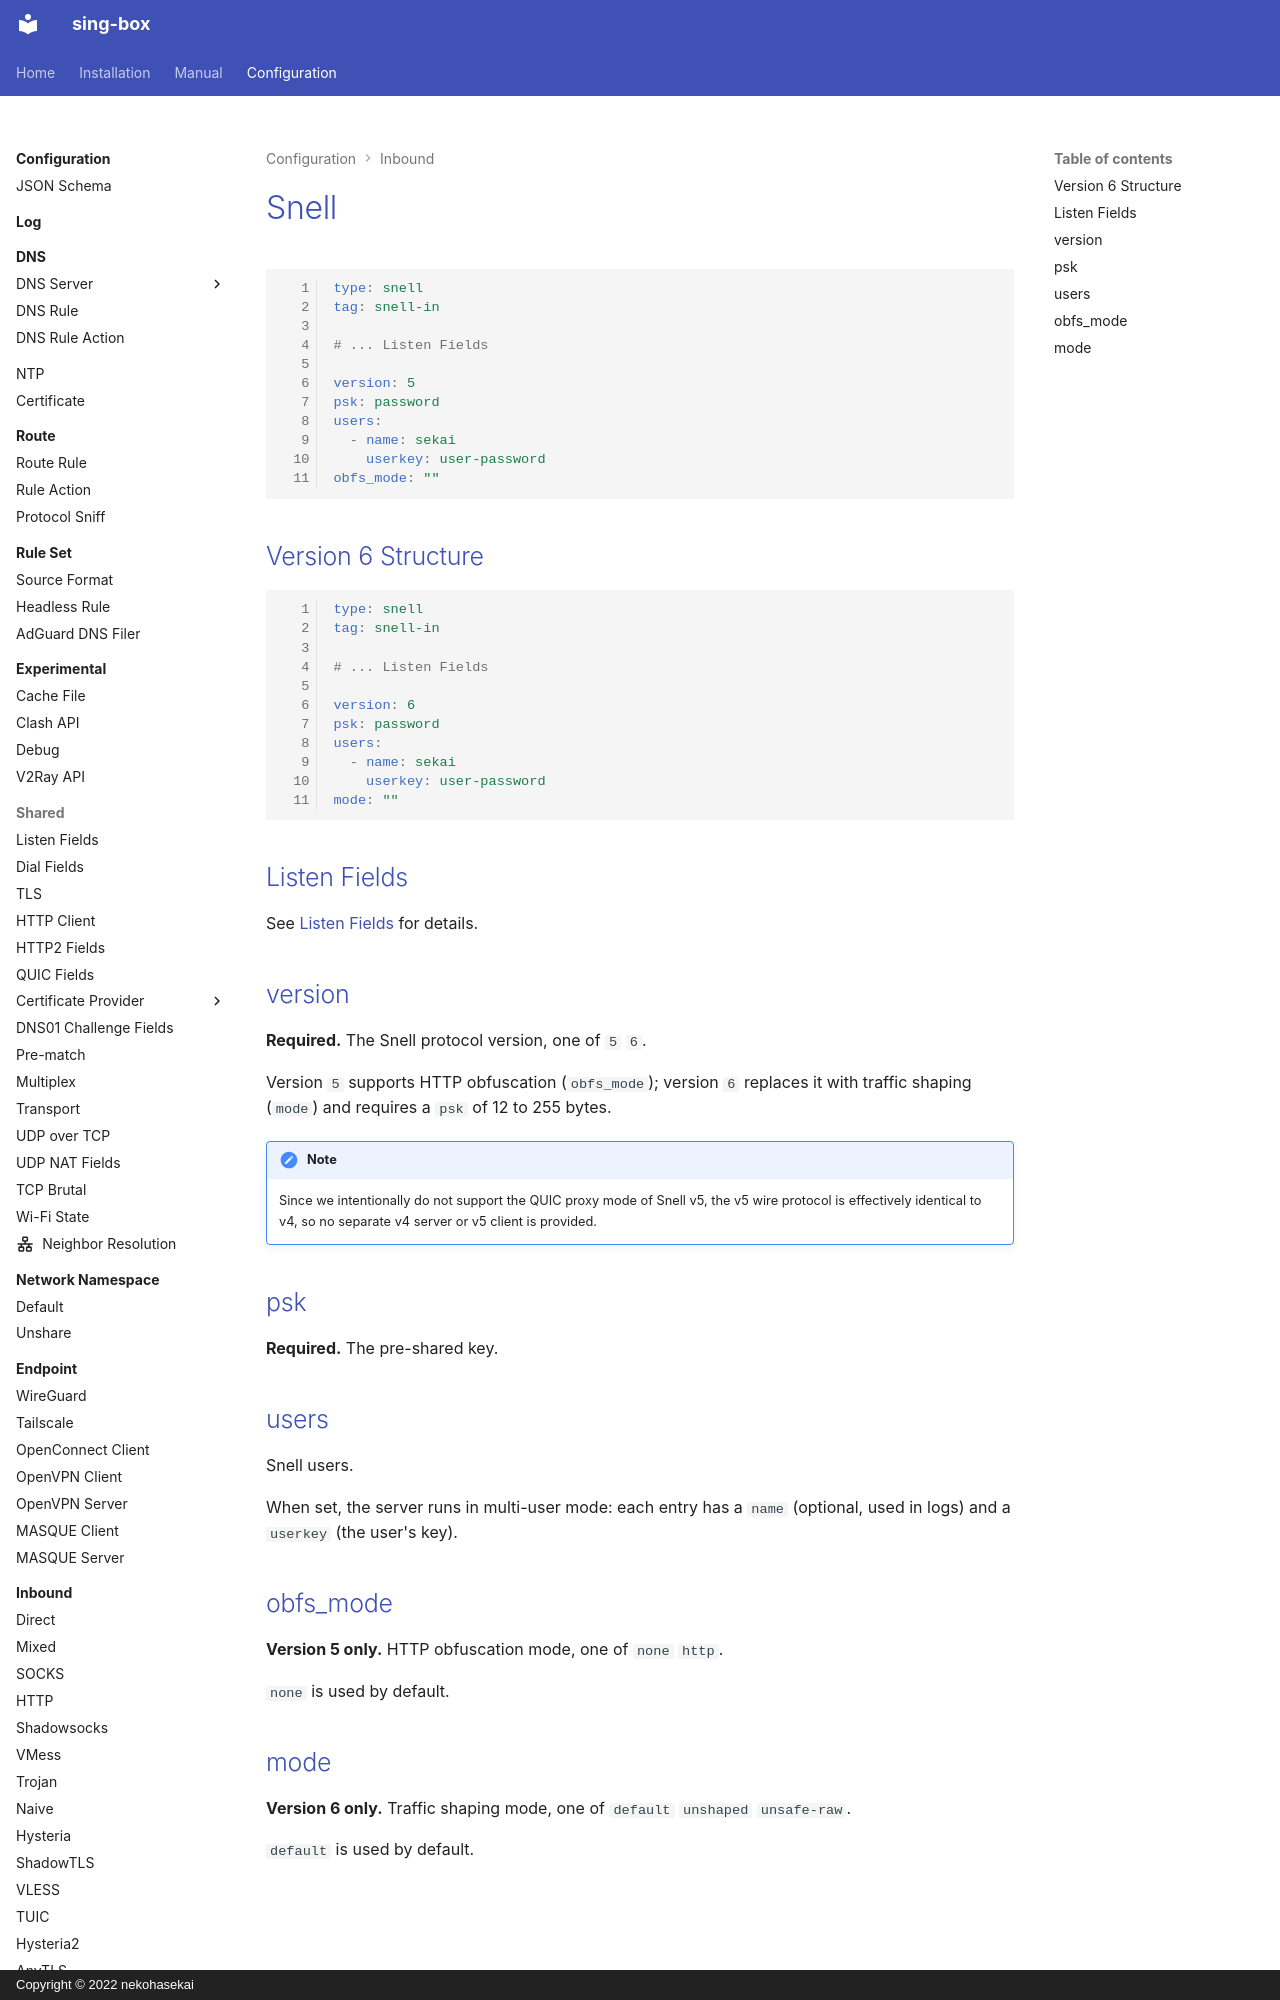

repository: Acheirial/sing-box · page: configuration/inbound/snell/index.html · generator: mkdocs · copyright: Copyright © 2022 nekohasekai

# Snell

```{.yaml linenums="1"}
type: snell
tag: snell-in

# ... Listen Fields

version: 5
psk: password
users:
  - name: sekai
    userkey: user-password
obfs_mode: ""
```

## Version 6 Structure

```{.yaml linenums="1"}
type: snell
tag: snell-in

# ... Listen Fields

version: 6
psk: password
users:
  - name: sekai
    userkey: user-password
mode: ""
```

## Listen Fields

See [Listen Fields](/configuration/shared/listen/) for details.
